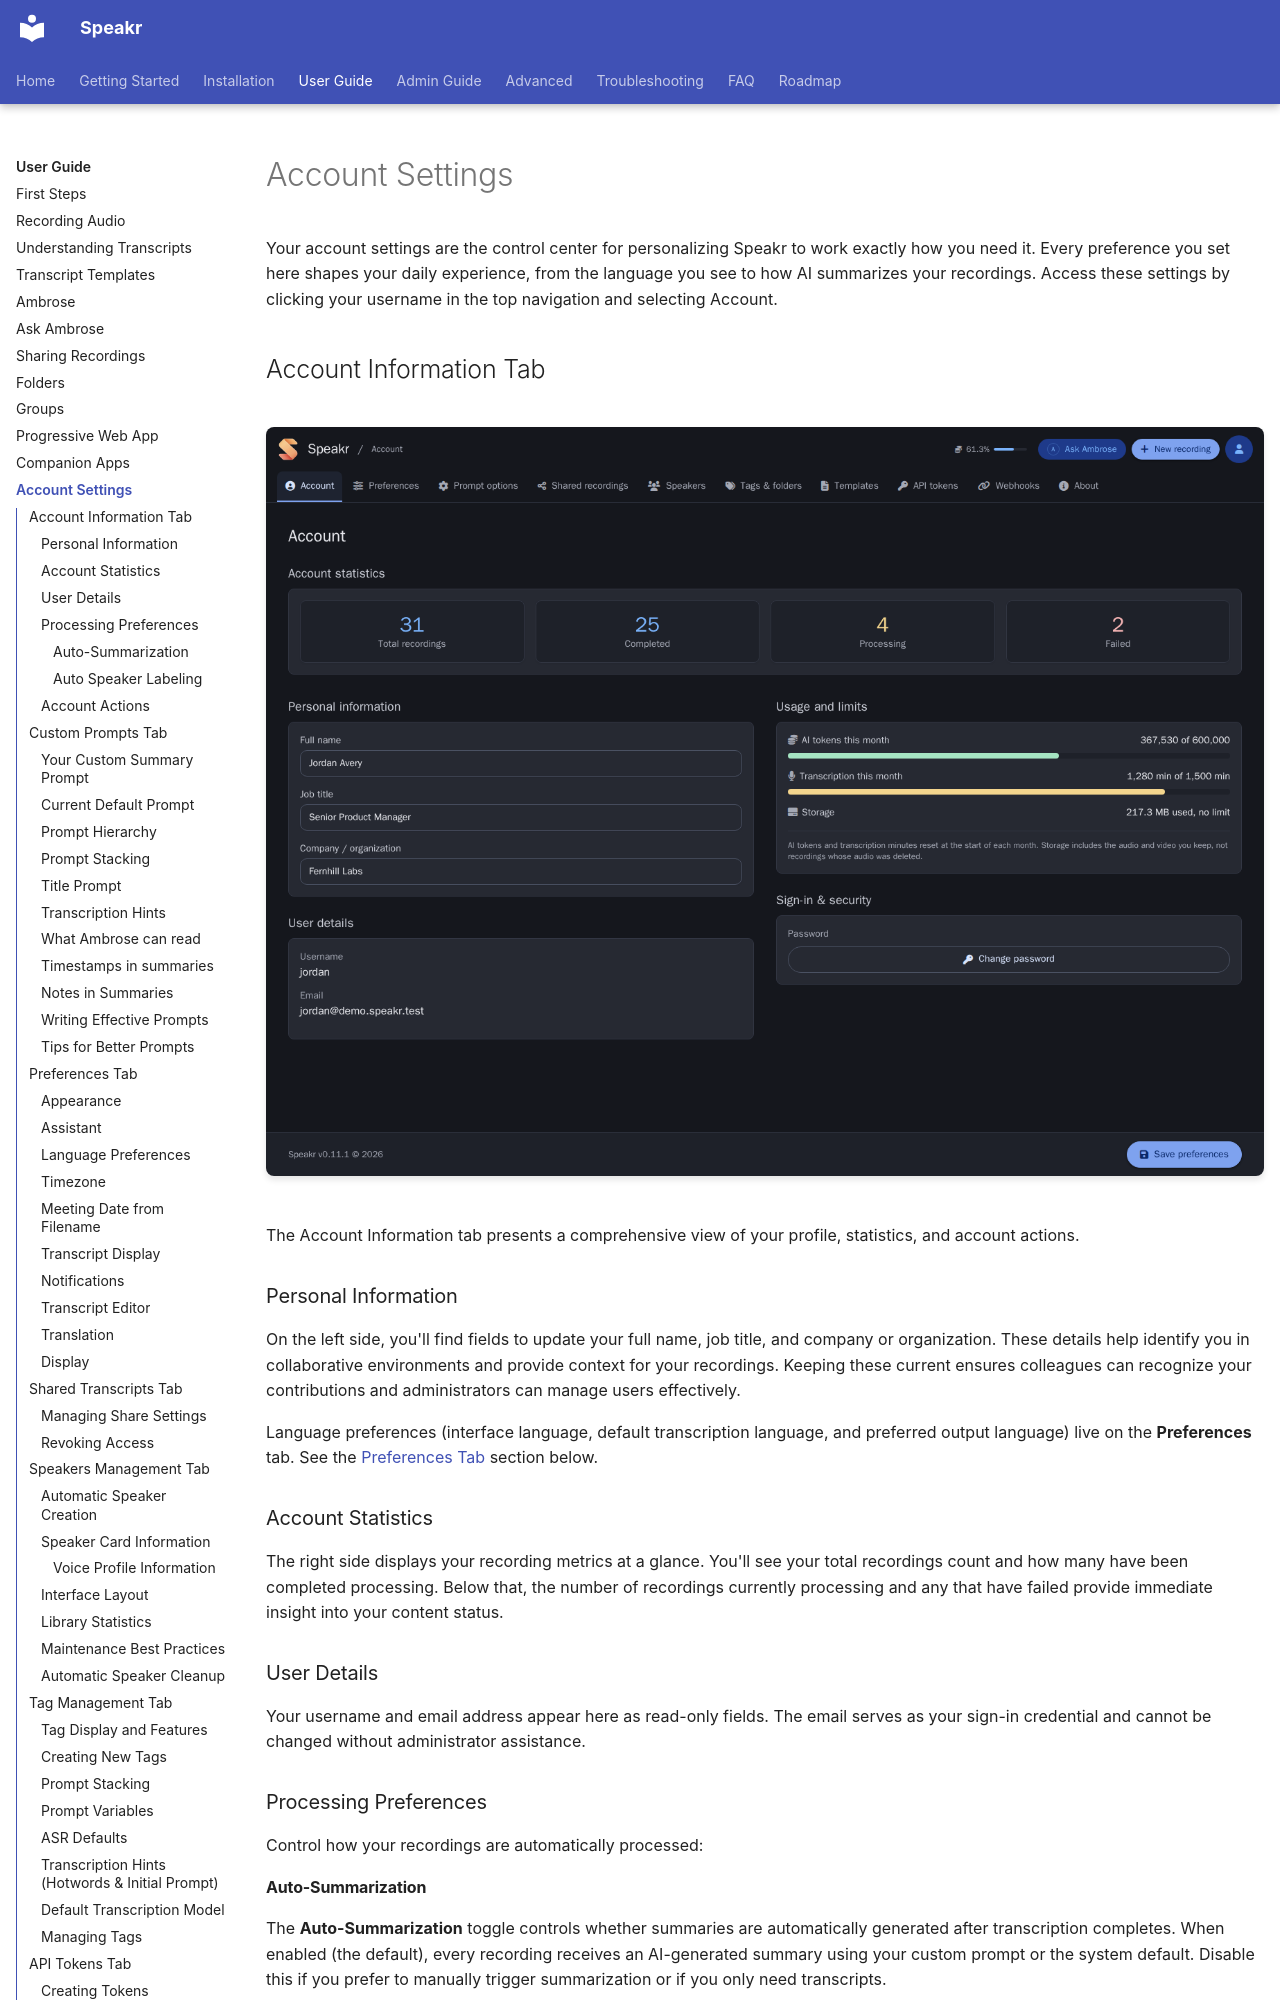

repository: murtaza-nasir/speakr · page: user-guide/settings/index.html · generator: mkdocs

# Account Settings

Your account settings are the control center for personalizing Speakr to work exactly how you need it. Every preference you set here shapes your daily experience, from the language you see to how AI summarizes your recordings. Access these settings by clicking your username in the top navigation and selecting Account.

## Account Information Tab

![Account Information](../assets/images/screenshots/settings-account-info.png)

The Account Information tab presents a comprehensive view of your profile, statistics, and account actions.

### Personal Information

On the left side, you'll find fields to update your full name, job title, and company or organization. These details help identify you in collaborative environments and provide context for your recordings. Keeping these current ensures colleagues can recognize your contributions and administrators can manage users effectively.

Language preferences (interface language, default transcription language, and preferred output language) live on the **Preferences** tab. See the [Preferences Tab](#preferences-tab) section below.

### Account Statistics

The right side displays your recording metrics at a glance. You'll see your total recordings count and how many have been completed processing. Below that, the number of recordings currently processing and any that have failed provide immediate insight into your content status.

### User Details

Your username and email address appear here as read-only fields. The email serves as your sign-in credential and cannot be changed without administrator assistance.

### Processing Preferences

Control how your recordings are automatically processed:

#### Auto-Summarization

The **Auto-Summarization** toggle controls whether summaries are automatically generated after transcription completes. When enabled (the default), every recording receives an AI-generated summary using your custom prompt or the system default. Disable this if you prefer to manually trigger summarization or if you only need transcripts.

#### Auto Speaker Labeling

When you have speaker voice profiles with embeddings (from WhisperX ASR), the **Auto Speaker Labeling** feature can automatically identify and label speakers in new recordings.

- **Enable/Disable** - Toggle automatic speaker identification
- **Confidence Threshold** - Choose how strict the matching should be:
  - **Low** - More matches, but may have false positives
  - **Medium** - Balanced accuracy (recommended)
  - **High** - Fewer matches, but higher confidence

Auto speaker labeling works by comparing voice embeddings from the new recording against your saved speaker profiles. When a match exceeds your confidence threshold, the speaker is automatically labeled with the known name.

!!! tip "Building Voice Profiles"
    Auto speaker labeling requires voice profiles with embeddings. These are created when you identify speakers in recordings processed with WhisperX ASR (with `ASR_RETURN_SPEAKER_EMBEDDINGS=true`). The more recordings you identify a speaker in, the better the matching becomes.

### Account Actions

The account actions section provides quick access to essential functions. The prominent "Go to recordings" button takes you directly to your recording library. The "Change password" button opens a secure dialog for updating your credentials. The "Manage speakers" link provides a shortcut to speaker profile management, though this functionality is also accessible via its dedicated tab.

## Custom Prompts Tab

![Custom Prompts](../assets/images/screenshots/custom-summary-prompt.png)

The Custom Prompts tab unlocks one of Speakr's most powerful features - the ability to shape how AI interprets and summarizes your recordings.
